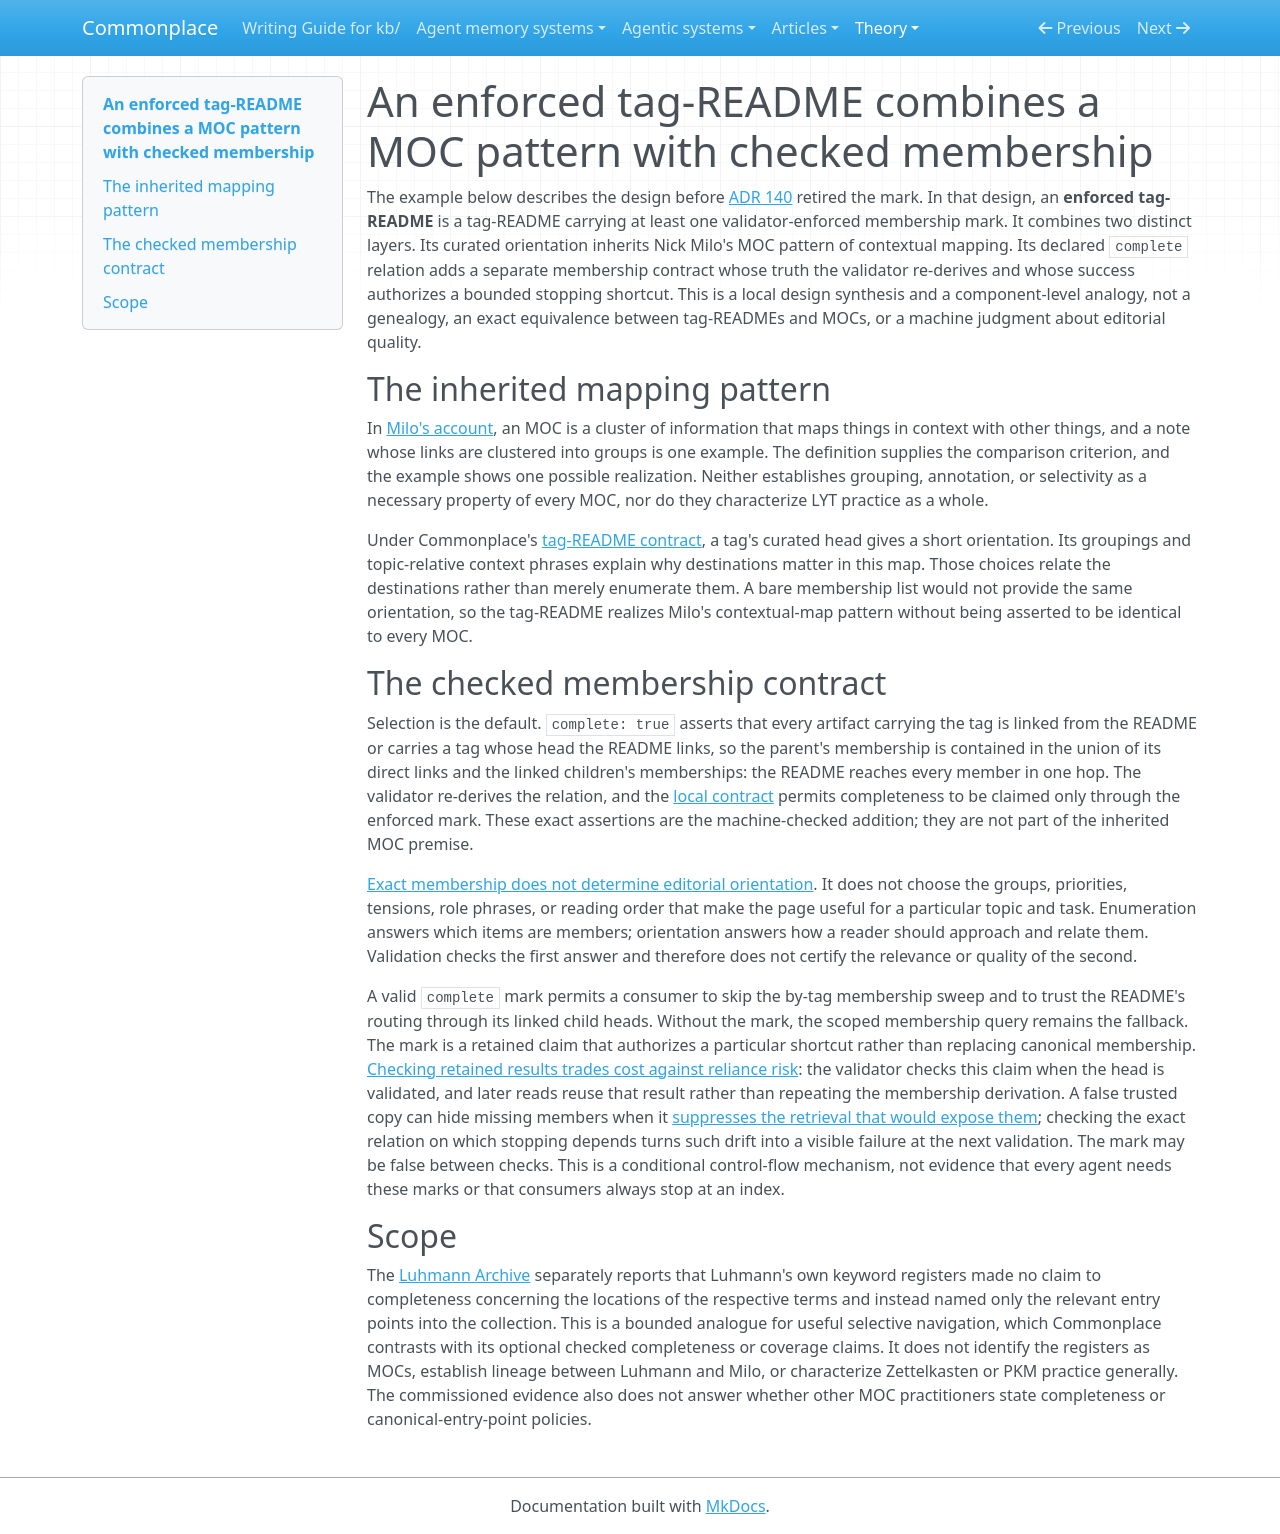

repository: zby/commonplace · page: theory/an-enforced-tag-readme-is-a-moc-with-a-machine-checked-contract/index.html · generator: mkdocs

---
description: "A Commonplace tag-README can inherit Milo's contextual mapping pattern while validation checks only its declared membership relations, not editorial quality."
type: types/note.md
traits: [title-as-claim, has-external-sources]
tags: [kb-maintenance, document-system, curation]
---

# An enforced tag-README combines a MOC pattern with checked membership

The example below describes the design before [ADR 140](../reference/adr/140-tag-heads-are-selective.md) retired the mark. In that design, an **enforced tag-README** is a tag-README carrying at least
one validator-enforced membership mark. It combines two distinct layers. Its
curated orientation inherits Nick Milo's MOC pattern of contextual mapping. Its
declared `complete` relation adds a separate membership contract
whose truth the validator re-derives and whose success authorizes a bounded
stopping shortcut. This is a local design synthesis and a component-level
analogy, not a genealogy, an exact equivalence between tag-READMEs and MOCs, or
a machine judgment about editorial quality.

## The inherited mapping pattern

In [Milo's account](../sources/nick-milo-mocs-definition.ingest.md), an MOC is a
cluster of information that maps things in context with other things, and a
note whose links are clustered into groups is one example. The definition
supplies the comparison criterion, and the example shows one possible
realization. Neither establishes grouping, annotation, or selectivity as a
necessary property of every MOC, nor do they characterize LYT practice as a
whole.

Under Commonplace's [tag-README contract](../types/tag-readme.md), a tag's
curated head gives a short orientation. Its groupings and topic-relative
context phrases explain why destinations matter in this map. Those choices
relate the destinations rather than merely enumerate them. A bare membership
list would not provide the same orientation, so the tag-README realizes Milo's
contextual-map pattern without being asserted to be identical to every MOC.

## The checked membership contract

Selection is the default. `complete: true` asserts that every artifact carrying
the tag is linked from the README or carries a tag whose head the README links,
so the parent's membership is contained in the union of its direct links and
the linked children's memberships: the README reaches every member in one hop.
The validator re-derives the relation, and the [local
contract](../reference/adr/090-one-completeness-mark-reaches-members-in-one-hop.md) permits completeness to be claimed only
through the enforced mark. These exact assertions
are the machine-checked addition; they are not part of the inherited MOC
premise.

[Exact membership does not determine editorial
orientation](./index-completeness-does-not-determine-editorial-orientation.md).
It does not choose the groups, priorities, tensions, role phrases, or reading
order that make the page useful for a particular topic and task. Enumeration
answers which items are members; orientation answers how a reader should
approach and relate them. Validation checks the first answer and therefore does
not certify the relevance or quality of the second.

A valid `complete` mark permits a consumer to skip the by-tag membership sweep
and to trust the README's routing through its linked child heads. Without the
mark, the scoped membership query remains the fallback. The mark is a retained
claim that authorizes a particular shortcut rather than replacing canonical
membership. [Checking retained results trades cost against reliance
risk](./checking-retained-results-trades-cost-against-reliance-risk.md): the
validator checks this claim when the head is validated, and later reads reuse
that result rather than repeating the membership derivation.
A false trusted copy can hide missing members when it [suppresses the retrieval
that would expose
them](./indexes-lower-recall-when-they-suppress-retrieval-that-would-find-more.md);
checking the exact relation on which stopping depends turns such drift into a
visible failure at the next validation. The mark may be false between checks. This is a conditional control-flow mechanism, not evidence
that every agent needs these marks or that consumers always stop at an index.

## Scope

The [Luhmann
Archive](../sources/luhmann-archive-schlagwortregister.ingest.md) separately
reports that Luhmann's own keyword registers made no claim to completeness
concerning the locations of the respective terms and instead named only the
relevant entry points into the collection. This is a bounded analogue for
useful selective navigation, which Commonplace contrasts with its optional
checked completeness or coverage claims. It does not identify the registers as
MOCs, establish lineage between Luhmann and Milo, or characterize Zettelkasten
or PKM practice generally. The commissioned evidence also does not answer
whether other MOC practitioners state completeness or canonical-entry-point
policies.
